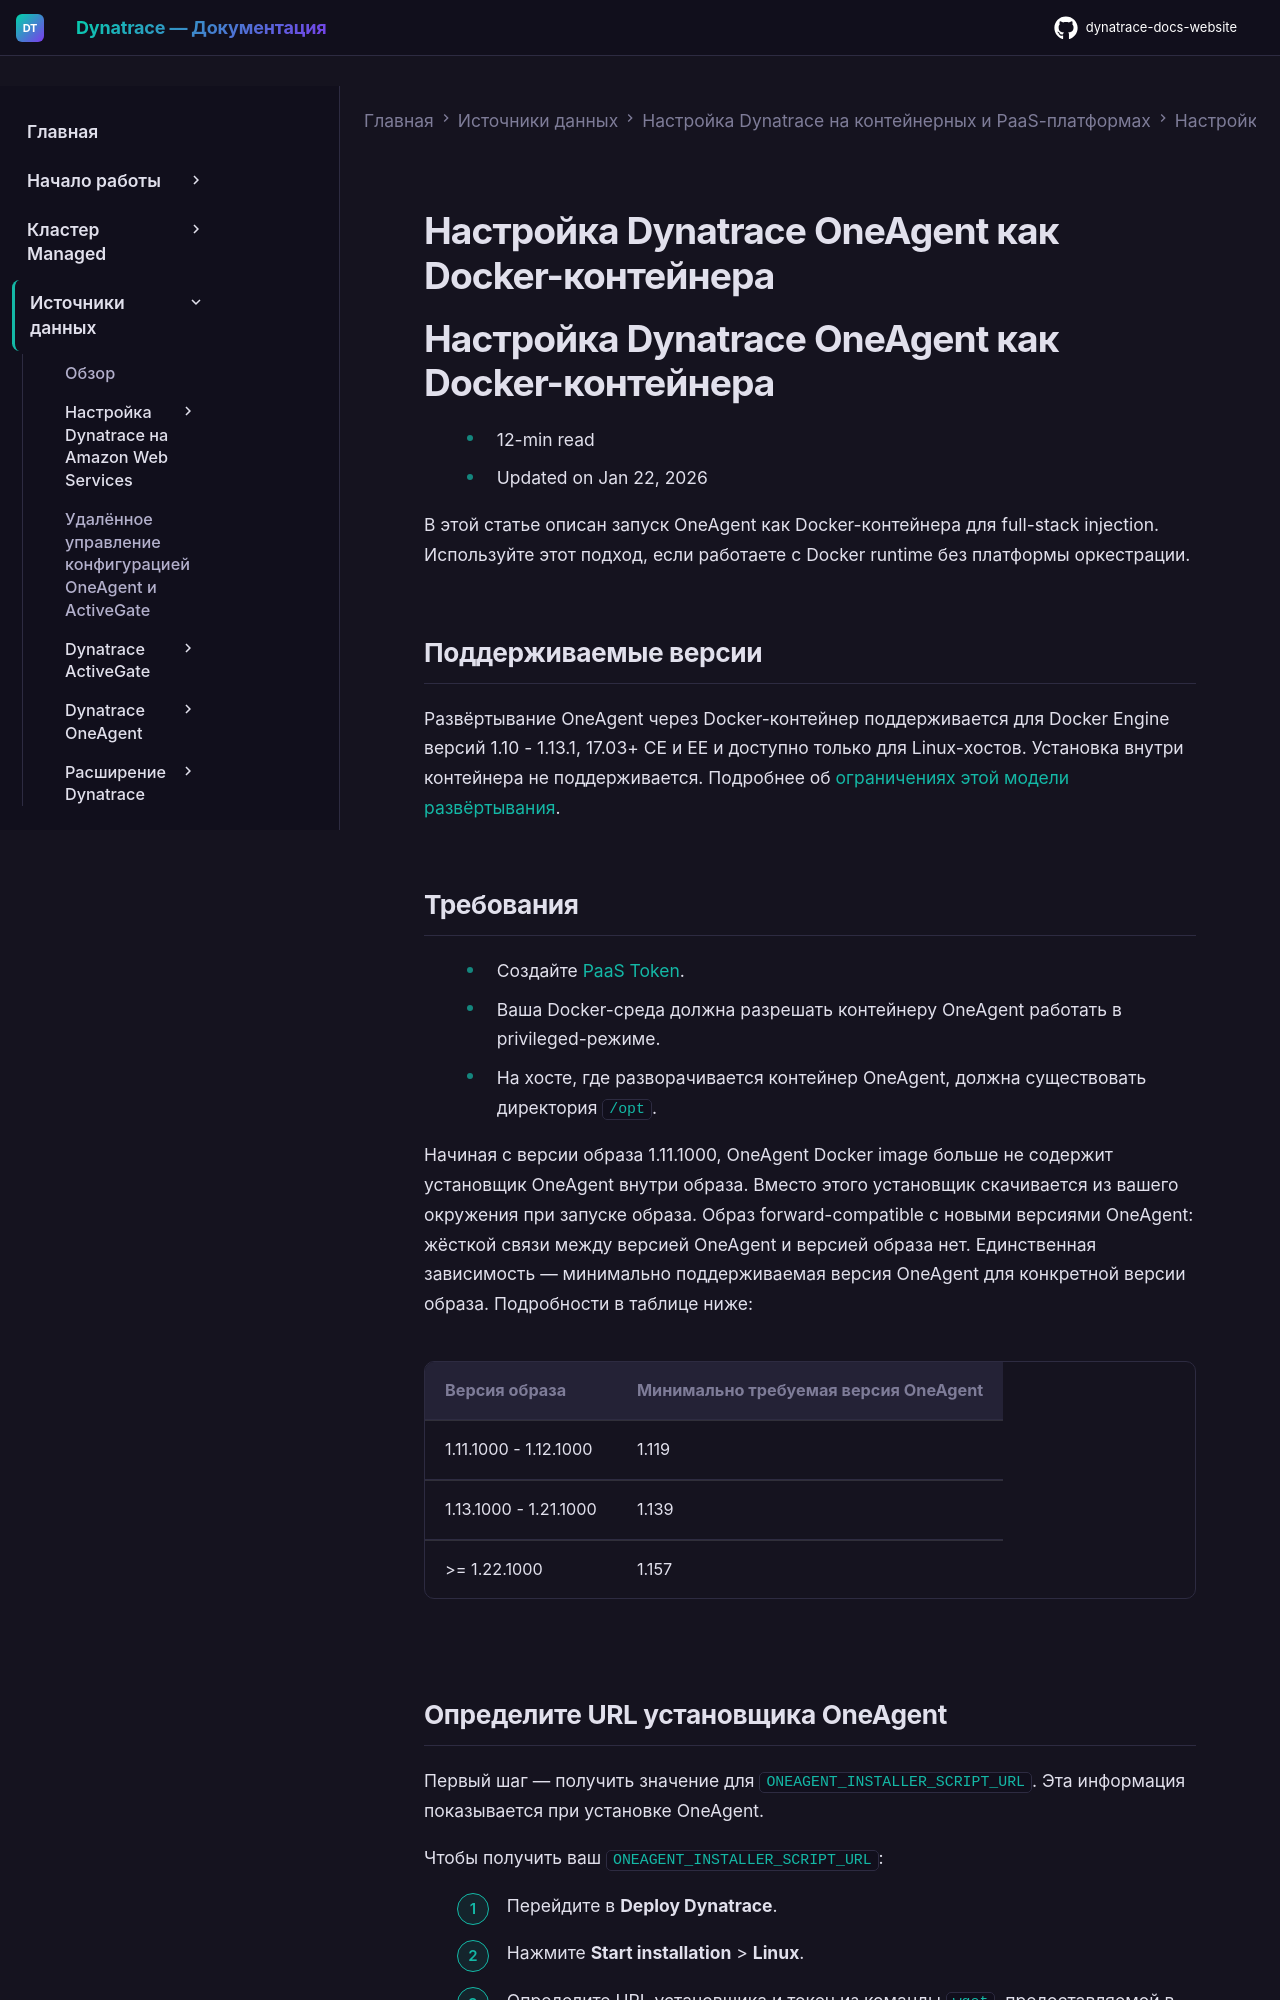

repository: Yerkebulan-Ardabayev/dynatrace-docs-website · page: managed-ru/ingest-from/setup-on-container-platforms/docker/set-up-dynatrace-oneagent-as-docker-container/index.html · generator: mkdocs

---
title: Настройка Dynatrace OneAgent как Docker-контейнера
source: https://docs.dynatrace.com/managed/ingest-from/setup-on-container-platforms/docker/set-up-dynatrace-oneagent-as-docker-container
scraped: 2026-05-12T11:11:04.917700
---

# Настройка Dynatrace OneAgent как Docker-контейнера

# Настройка Dynatrace OneAgent как Docker-контейнера

* 12-min read
* Updated on Jan 22, 2026

В этой статье описан запуск OneAgent как Docker-контейнера для full-stack injection. Используйте этот подход, если работаете с Docker runtime без платформы оркестрации.

## Поддерживаемые версии

Развёртывание OneAgent через Docker-контейнер поддерживается для Docker Engine версий 1.10 - 1.13.1, 17.03+ CE и EE и доступно только для Linux-хостов. Установка внутри контейнера не поддерживается. Подробнее об [ограничениях этой модели развёртывания](/managed/ingest-from/setup-on-container-platforms/docker/set-up-dynatrace-oneagent-as-docker-container#limitations "Установка и обновление Dynatrace OneAgent как Docker-контейнера.").
